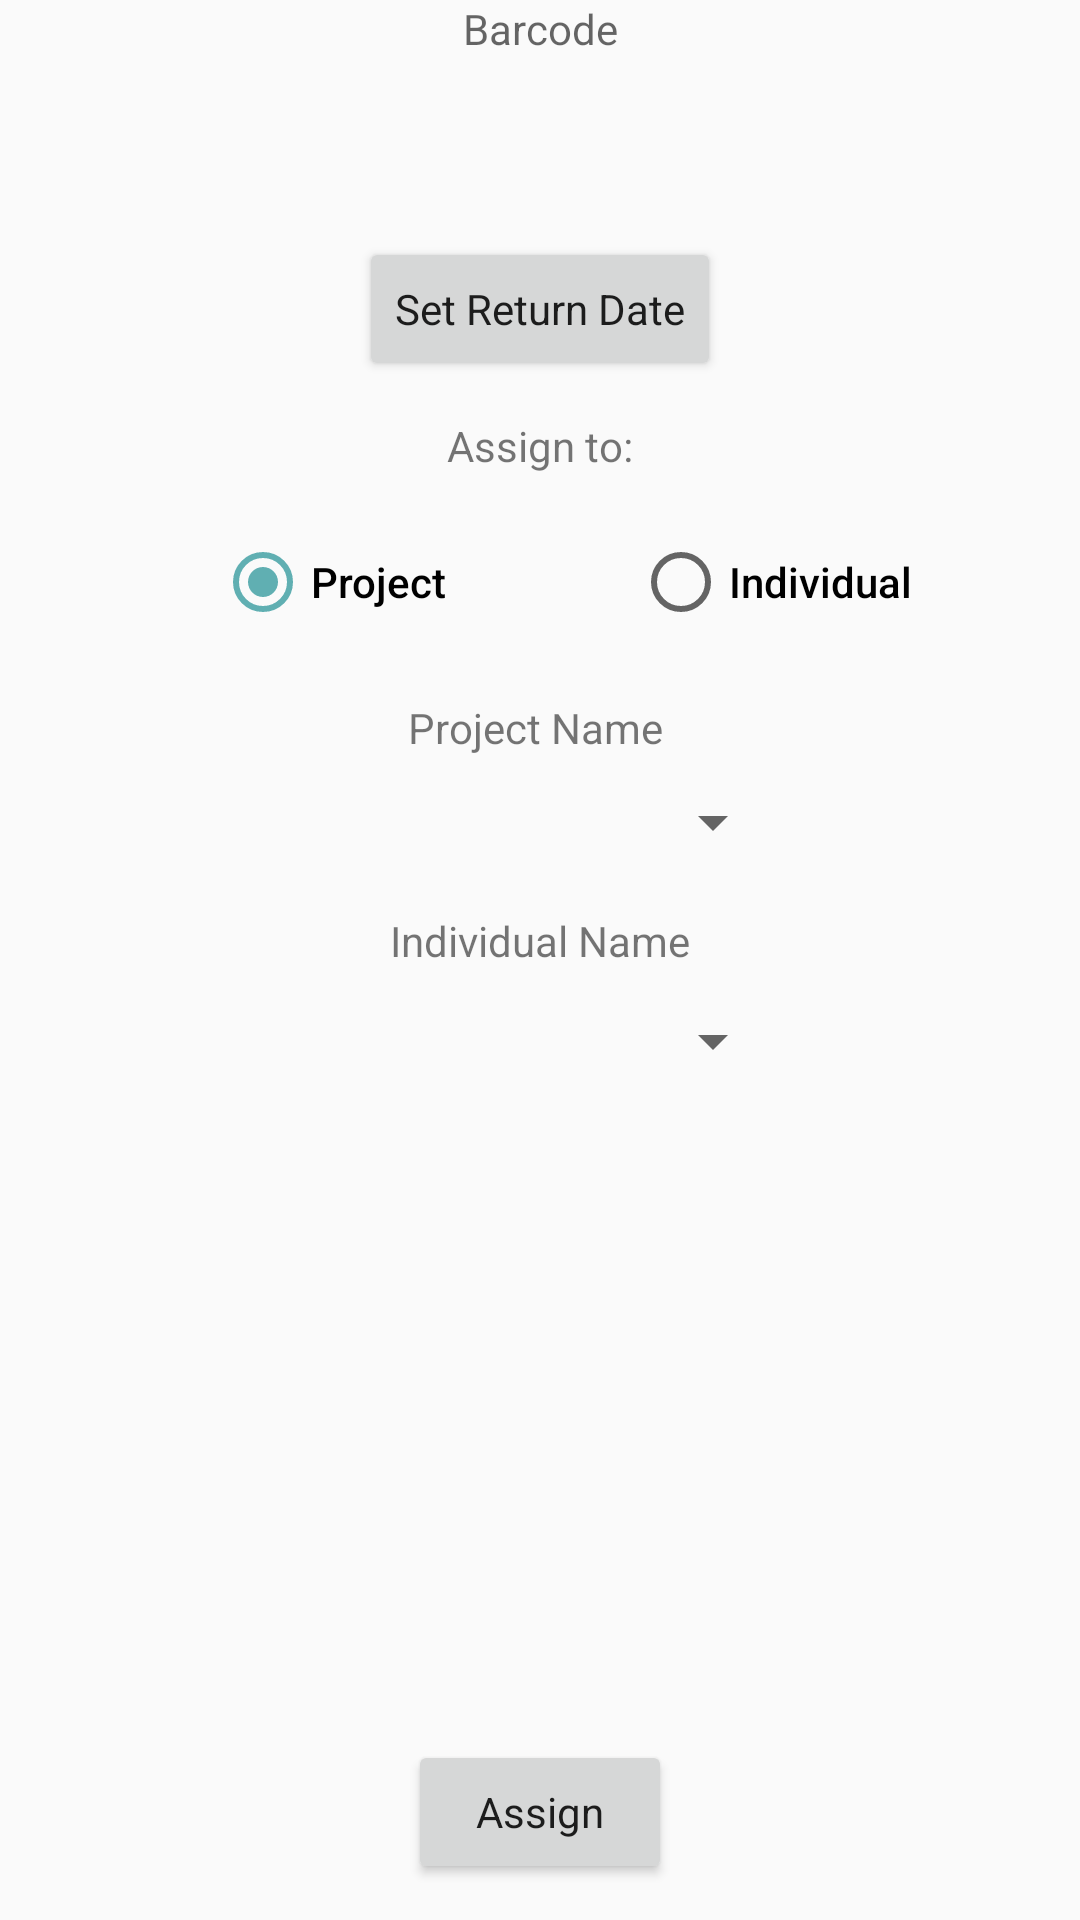

Write the Android layout XML for this screen, with the resource values it uses.
<!-- AndroidManifest.xml: application theme AppTheme -->
<!-- res/layout/activity_assign.xml -->
<?xml version="1.0" encoding="utf-8"?>
<RelativeLayout xmlns:android="http://schemas.android.com/apk/res/android"
    xmlns:tools="http://schemas.android.com/tools"
    android:id="@+id/activity_assign"
    android:layout_width="match_parent"
    android:layout_height="match_parent"
    android:paddingBottom="@dimen/activity_vertical_margin"
    android:paddingLeft="@dimen/activity_horizontal_margin"
    android:paddingRight="@dimen/activity_horizontal_margin"
    android:paddingTop="@dimen/activity_vertical_margin"
    tools:context="sweng.aa03.inventorytracking.view.AssignActivity">

    <TextView
        android:layout_width="wrap_content"
        android:layout_height="wrap_content"
        android:ems="10"
        android:id="@+id/barcodeInput"
        android:layout_alignParentTop="true"
        android:layout_centerHorizontal="true"
        android:textAppearance="@style/TextAppearance.AppCompat"
        android:hint="Barcode"
        android:gravity="center"/>


    <RadioButton
        android:text="Project"
        android:layout_width="wrap_content"
        android:layout_height="wrap_content"
        android:id="@+id/projectRButton"
        android:checked="true"
        android:textAppearance="@style/TextAppearance.AppCompat.Body2"
        android:layout_alignBaseline="@+id/indivRButton"
        android:layout_alignBottom="@+id/indivRButton"
        android:layout_toLeftOf="@+id/assignToText"
        android:layout_toStartOf="@+id/assignToText"
        android:onClick="projectPressed"/>

    <TextView
        android:text="Assign to:"
        android:layout_width="wrap_content"
        android:layout_height="wrap_content"
        android:id="@+id/assignToText"
        android:layout_marginBottom="20dp"
        android:layout_above="@+id/projectRButton"
        android:layout_centerHorizontal="true" />

    <RadioButton
        android:text="Individual"
        android:layout_width="wrap_content"
        android:layout_height="wrap_content"
        android:id="@+id/indivRButton"
        style="@style/Widget.AppCompat.CompoundButton.RadioButton"
        android:textAppearance="@style/TextAppearance.AppCompat.Body2"
        android:layout_marginTop="159dp"
        android:layout_below="@+id/barcodeInput"
        android:layout_toRightOf="@id/assignToText"
        android:layout_toEndOf="@id/assignToText"
        android:onClick="individualPressed"/>

    <TextView
        android:text="Project Name"
        android:layout_width="wrap_content"
        android:layout_height="wrap_content"
        android:id="@+id/projectNameText"
        android:layout_marginTop="23dp"
        android:layout_below="@+id/indivRButton"
        android:layout_alignLeft="@+id/assignButton"
        android:layout_alignStart="@+id/assignButton" />

    <Button
        android:text="Assign"
        android:layout_width="wrap_content"
        android:layout_height="wrap_content"
        android:id="@+id/assignButton"
        android:textAppearance="@style/TextAppearance.AppCompat"
        style="@style/Widget.AppCompat.Button"
        android:layout_alignParentBottom="true"
        android:layout_centerHorizontal="true"
        android:layout_marginBottom="12dp"
        android:onClick="assignClicked" />

    <TextView
        android:text="Individual Name"
        android:layout_width="wrap_content"
        android:layout_height="wrap_content"
        android:id="@+id/indivNameText"
        android:layout_marginTop="18dp"
        android:layout_below="@+id/projectSpinner"
        android:layout_centerHorizontal="true" />

    <Spinner
        android:layout_width="match_parent"
        android:layout_height="wrap_content"
        android:id="@+id/projectSpinner"
        android:layout_marginTop="10dp"
        android:layout_below="@+id/projectNameText"
        android:layout_alignLeft="@+id/indivSpinner"
        android:layout_alignStart="@+id/indivSpinner"
        android:layout_alignRight="@+id/barcodeInput"
        android:layout_alignEnd="@+id/barcodeInput"
        android:gravity="center"/>

    <Spinner
        android:layout_width="match_parent"
        android:layout_height="wrap_content"
        android:layout_marginTop="12dp"
        android:id="@+id/indivSpinner"
        android:layout_below="@+id/indivNameText"
        android:layout_alignLeft="@+id/barcodeInput"
        android:layout_alignStart="@+id/barcodeInput"
        android:layout_alignRight="@+id/barcodeInput"
        android:layout_alignEnd="@+id/barcodeInput"
        android:gravity="center"/>

    <TextView
        android:layout_width="wrap_content"
        android:layout_height="wrap_content"
        android:id="@+id/date_result"
        android:layout_below="@+id/barcodeInput"
        android:layout_centerHorizontal="true"
        android:layout_marginTop="29dp" />

    <Button
        android:layout_width="wrap_content"
        android:layout_height="wrap_content"
        android:text="Set Return Date"
        android:id="@+id/date_button"
        android:gravity="center"
        android:onClick="setDate"
        android:layout_below="@+id/date_result"
        android:layout_centerHorizontal="true"
        android:layout_marginTop="12dp"
        android:textAppearance="@style/TextAppearance.AppCompat.Body1" />

</RelativeLayout>
<!-- resources referenced by this layout -->
<resources>
  <style name="AppTheme" parent="Theme.AppCompat.Light.DarkActionBar">
          
          <item name="colorPrimary">@color/appThemeColor</item>
          <item name="colorPrimaryDark">@color/appThemeColor</item>
          <item name="colorAccent">@color/appThemeColor</item>
      </style>
  <color name="appThemeColor">#60afb2</color>
</resources>
